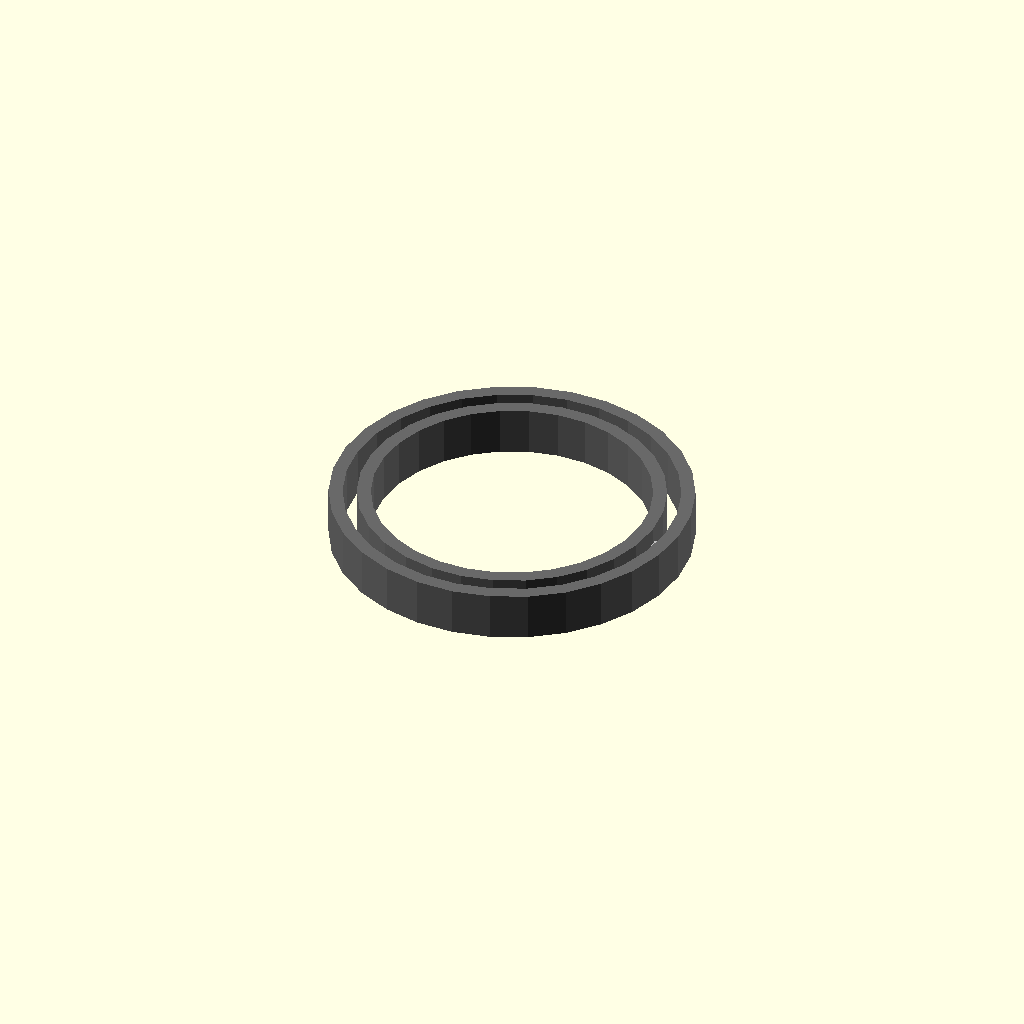
Cell 1: rendered with the file's own defaults.
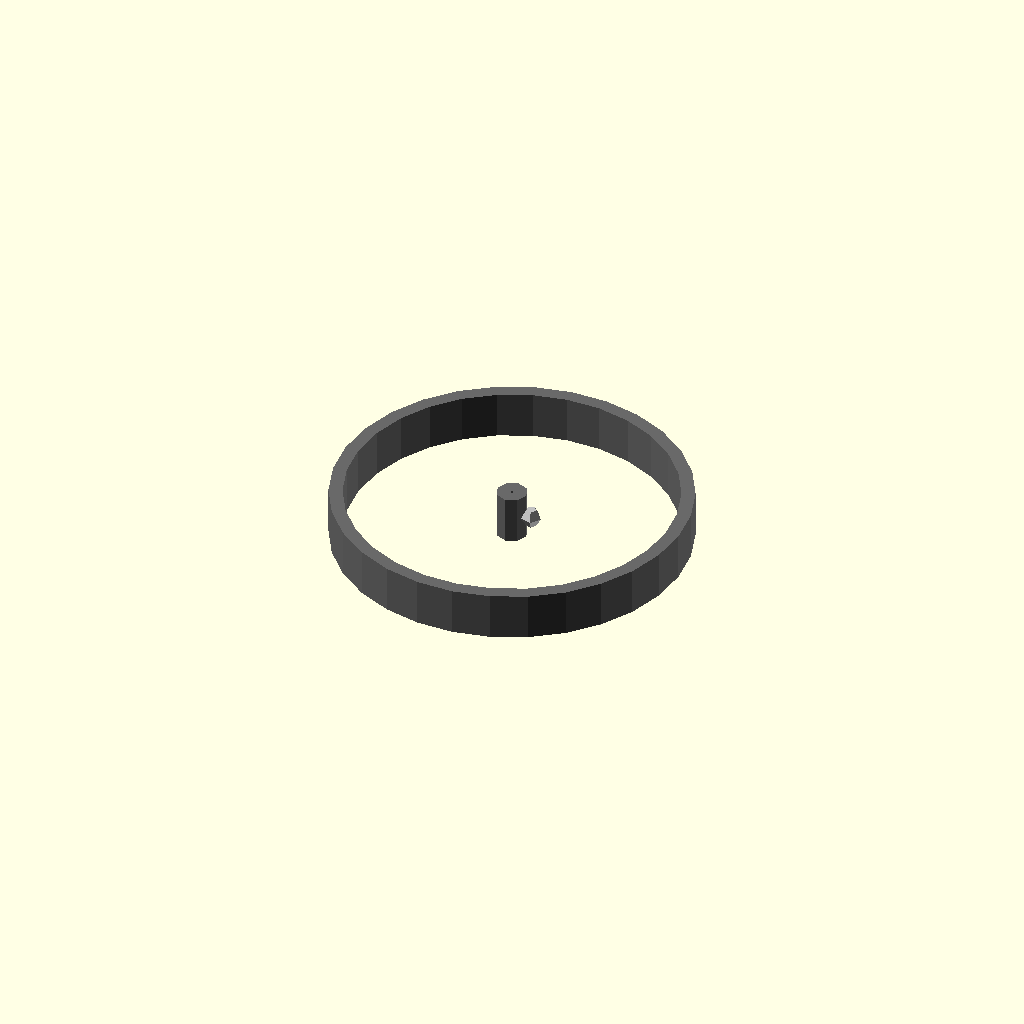
Cell 2 — bore_diameter_mm set to 0.5, the other parameters unchanged.
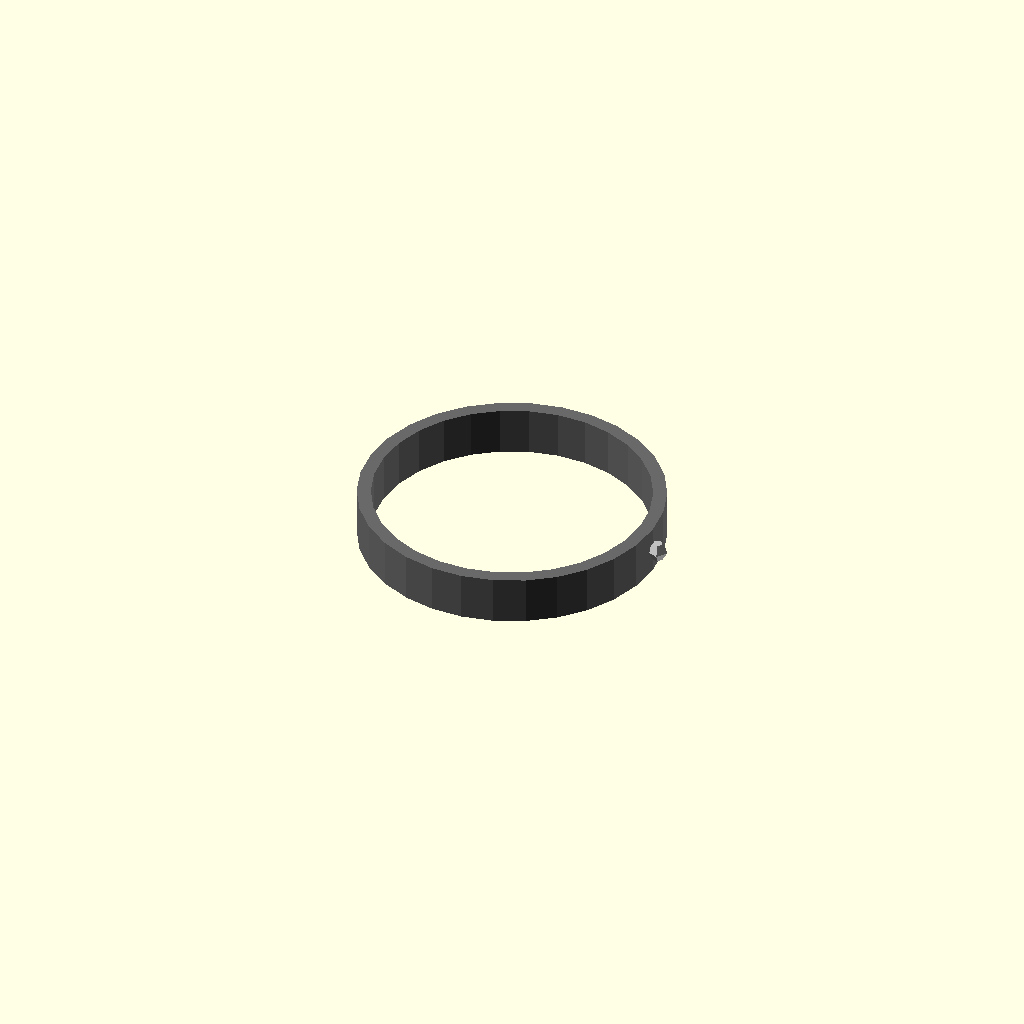
Cell 3 — outer_diameter_mm set to 0.5, the other parameters unchanged.
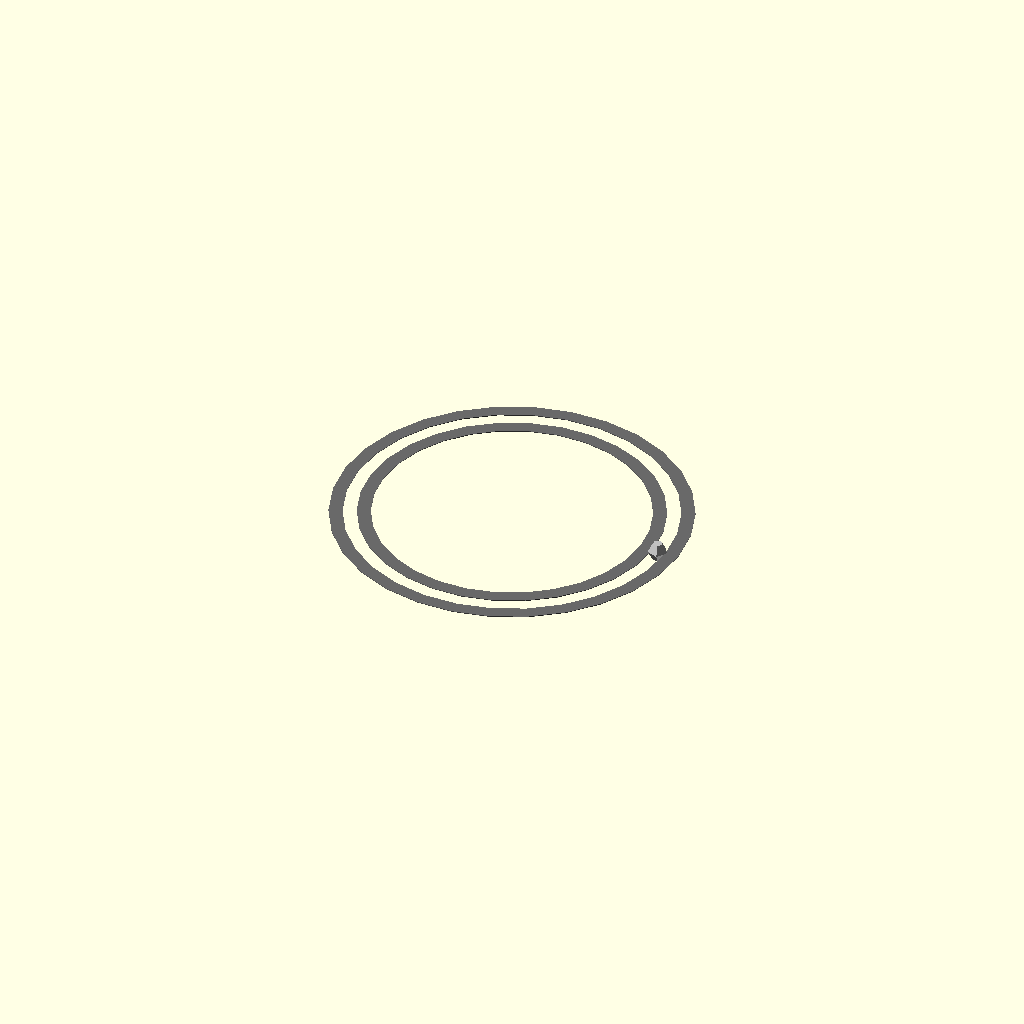
Cell 4 — width_mm set to 0.1, the other parameters unchanged.
One fixed orthographic camera (rotation 55°, 0°, 25°; colour scheme Cornfield) for every cell.
The OpenSCAD source (results/nopscadlib/ablations/no_multiview/scad/ball_bearing__BB6808.scad):
// Parameters
bore_diameter_mm = 40; //[20:80:0.5]
outer_diameter_mm = 52; //[26:104:0.5]
width_mm = 7; //[3.5:14:0.1]
inner_radius_mm = 20; //[10:40:0.5]
outer_radius_mm = 26; //[13:52:0.5]
radial_clearance_mm = 1.5; //[0.5:3:0.1]
ring_wall_mm = 2; //[1:4:0.1]
ball_diameter_mm = 3; //[1.5:6:0.1]
overlap_mm = 1; //[0.5:2:0.1]

// Inner Ring
module inner_ring() {
  difference() {
    cylinder(r=bore_diameter_mm/2 + ring_wall_mm, h=width_mm, center=true);
    cylinder(r=bore_diameter_mm/2, h=width_mm + 2*overlap_mm, center=true);
  }
}

// Outer Ring
module outer_ring() {
  difference() {
    cylinder(r=outer_diameter_mm/2, h=width_mm, center=true);
    cylinder(r=outer_diameter_mm/2 - ring_wall_mm, h=width_mm + 2*overlap_mm, center=true);
  }
}

// Bearing Ball
module bearing_ball() {
  translate([(bore_diameter_mm/2 + ring_wall_mm) + radial_clearance_mm/2, 0, 0])
    sphere(r=ball_diameter_mm/2, center=true);
}

// Ball Bearing Assembly
module ball_bearing() {
  difference() {
    union() {
      outer_ring();
      inner_ring();
    }
    cylinder(r=bore_diameter_mm/2, h=width_mm + 2*overlap_mm, center=true);
  }
}

// Complete Assembly
module assembly() {
  color("DimGray") ball_bearing();
  color("Silver") bearing_ball();
}

assembly();
Parameter table extracted from the source (name, type, default, range or options):
bore_diameter_mm: number, default 40, range 0.5 to 20, step 80
outer_diameter_mm: number, default 52, range 0.5 to 26, step 104
width_mm: number, default 7, range 0.1 to 3.5, step 14
inner_radius_mm: number, default 20, range 0.5 to 10, step 40
outer_radius_mm: number, default 26, range 0.5 to 13, step 52
radial_clearance_mm: number, default 1.5, range 0.1 to 0.5, step 3
ring_wall_mm: number, default 2, range 0.1 to 1, step 4
ball_diameter_mm: number, default 3, range 0.1 to 1.5, step 6
overlap_mm: number, default 1, range 0.1 to 0.5, step 2
